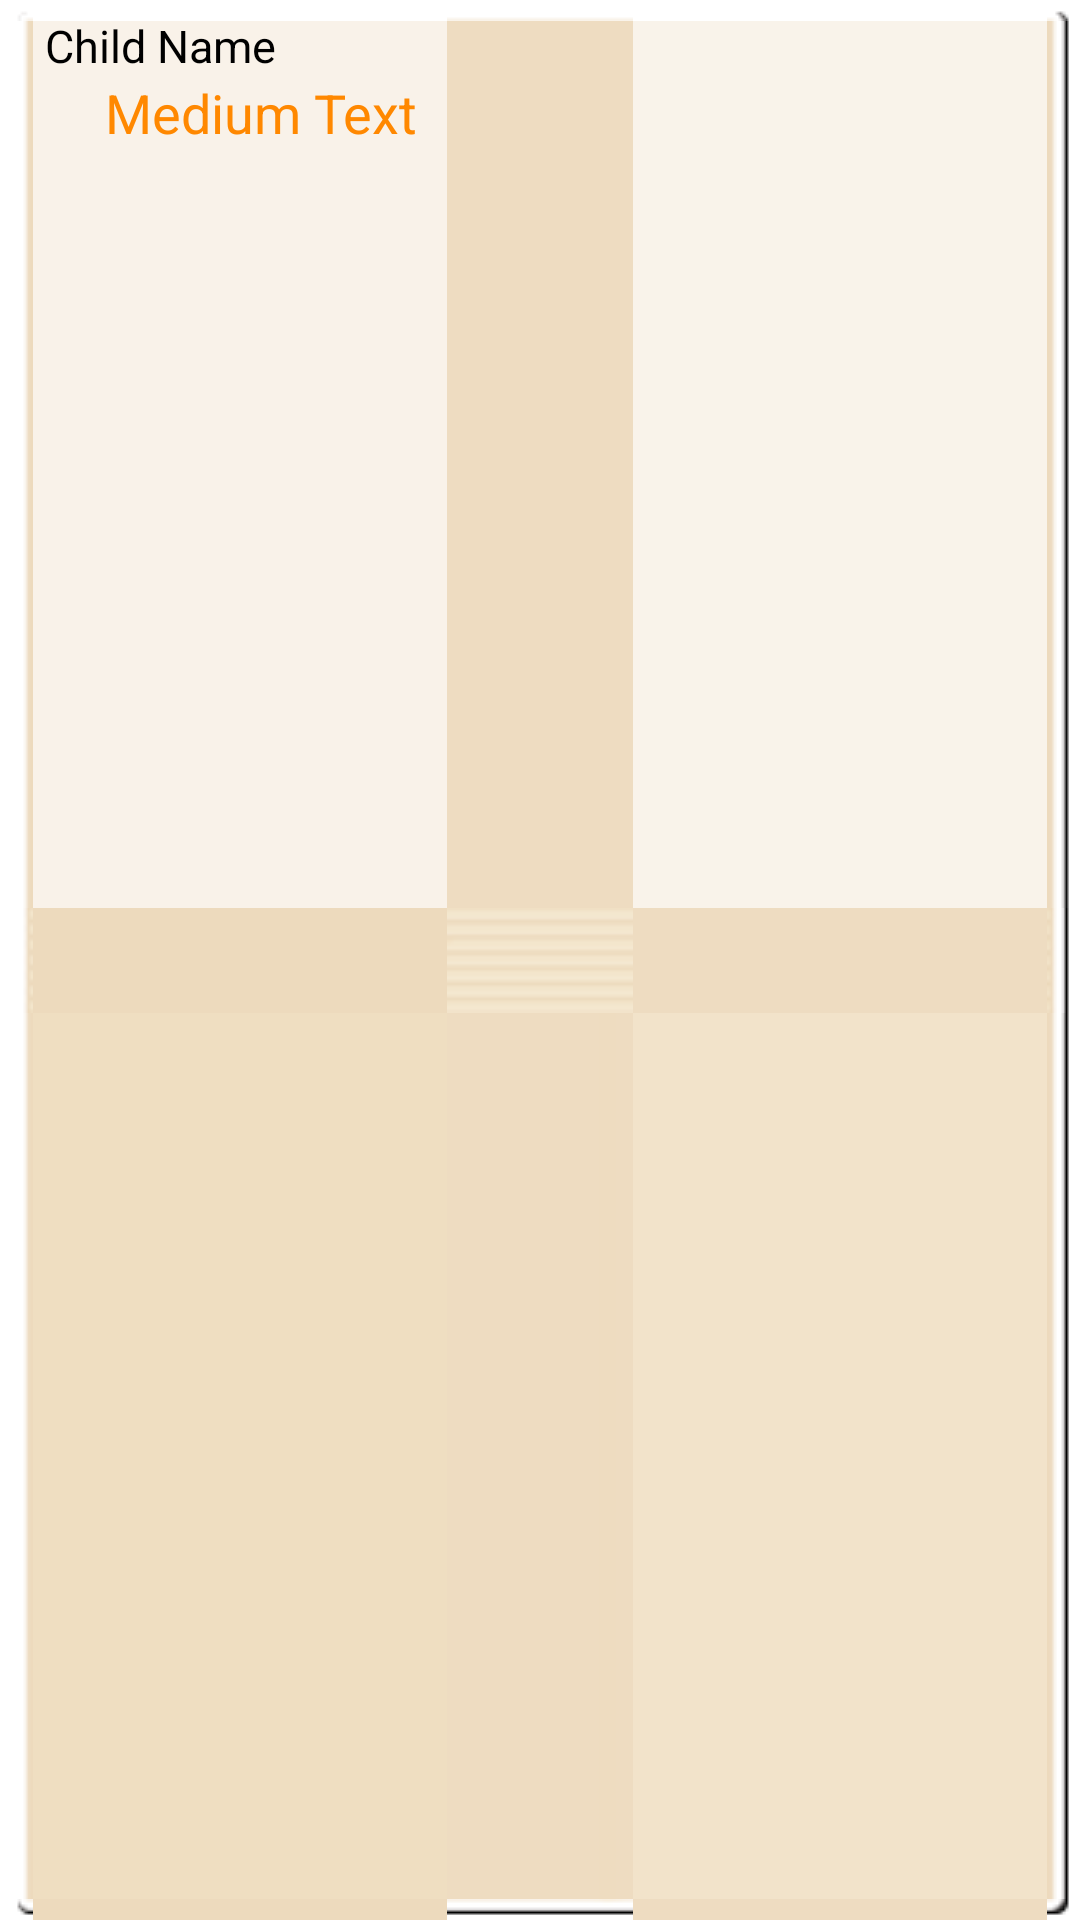

Layout XML and referenced resources for this Android screen:
<!-- AndroidManifest.xml: fallback theme Theme.MaterialComponents.DayNight.NoActionBar -->
<!-- res/layout/cell_allergy.xml -->
<?xml version="1.0" encoding="utf-8"?>
<LinearLayout xmlns:android="http://schemas.android.com/apk/res/android"
    android:layout_width="fill_parent"
    android:layout_height="wrap_content"
    android:padding="5dp" 
    android:orientation="vertical"
    android:background="@drawable/wood_block_9patch">

	    <TextView
	        android:id="@+id/tvALRGYChildName"
	        android:layout_width="fill_parent"
	        android:layout_height="wrap_content"
	        android:layout_gravity="center_vertical"
	        android:layout_marginLeft="10dp"
	        android:layout_marginRight="10dp"
	        android:maxLines="1"
	        android:text="@string/child_name_default"
	        android:textColor="@android:color/black"
	        android:textSize="15sp" />

	    <TextView
	        android:id="@+id/tvALRGYs"
	        android:layout_width="wrap_content"
	        android:layout_height="wrap_content"
	        android:layout_marginLeft="30dp"
	        android:text="Medium Text"
	        android:textAppearance="?android:attr/textAppearanceMedium"
	        android:textColor="@android:color/holo_orange_dark" />

</LinearLayout>
<!-- resources referenced by this layout -->
<resources>
  <string name="child_name_default">Child Name</string>
</resources>
